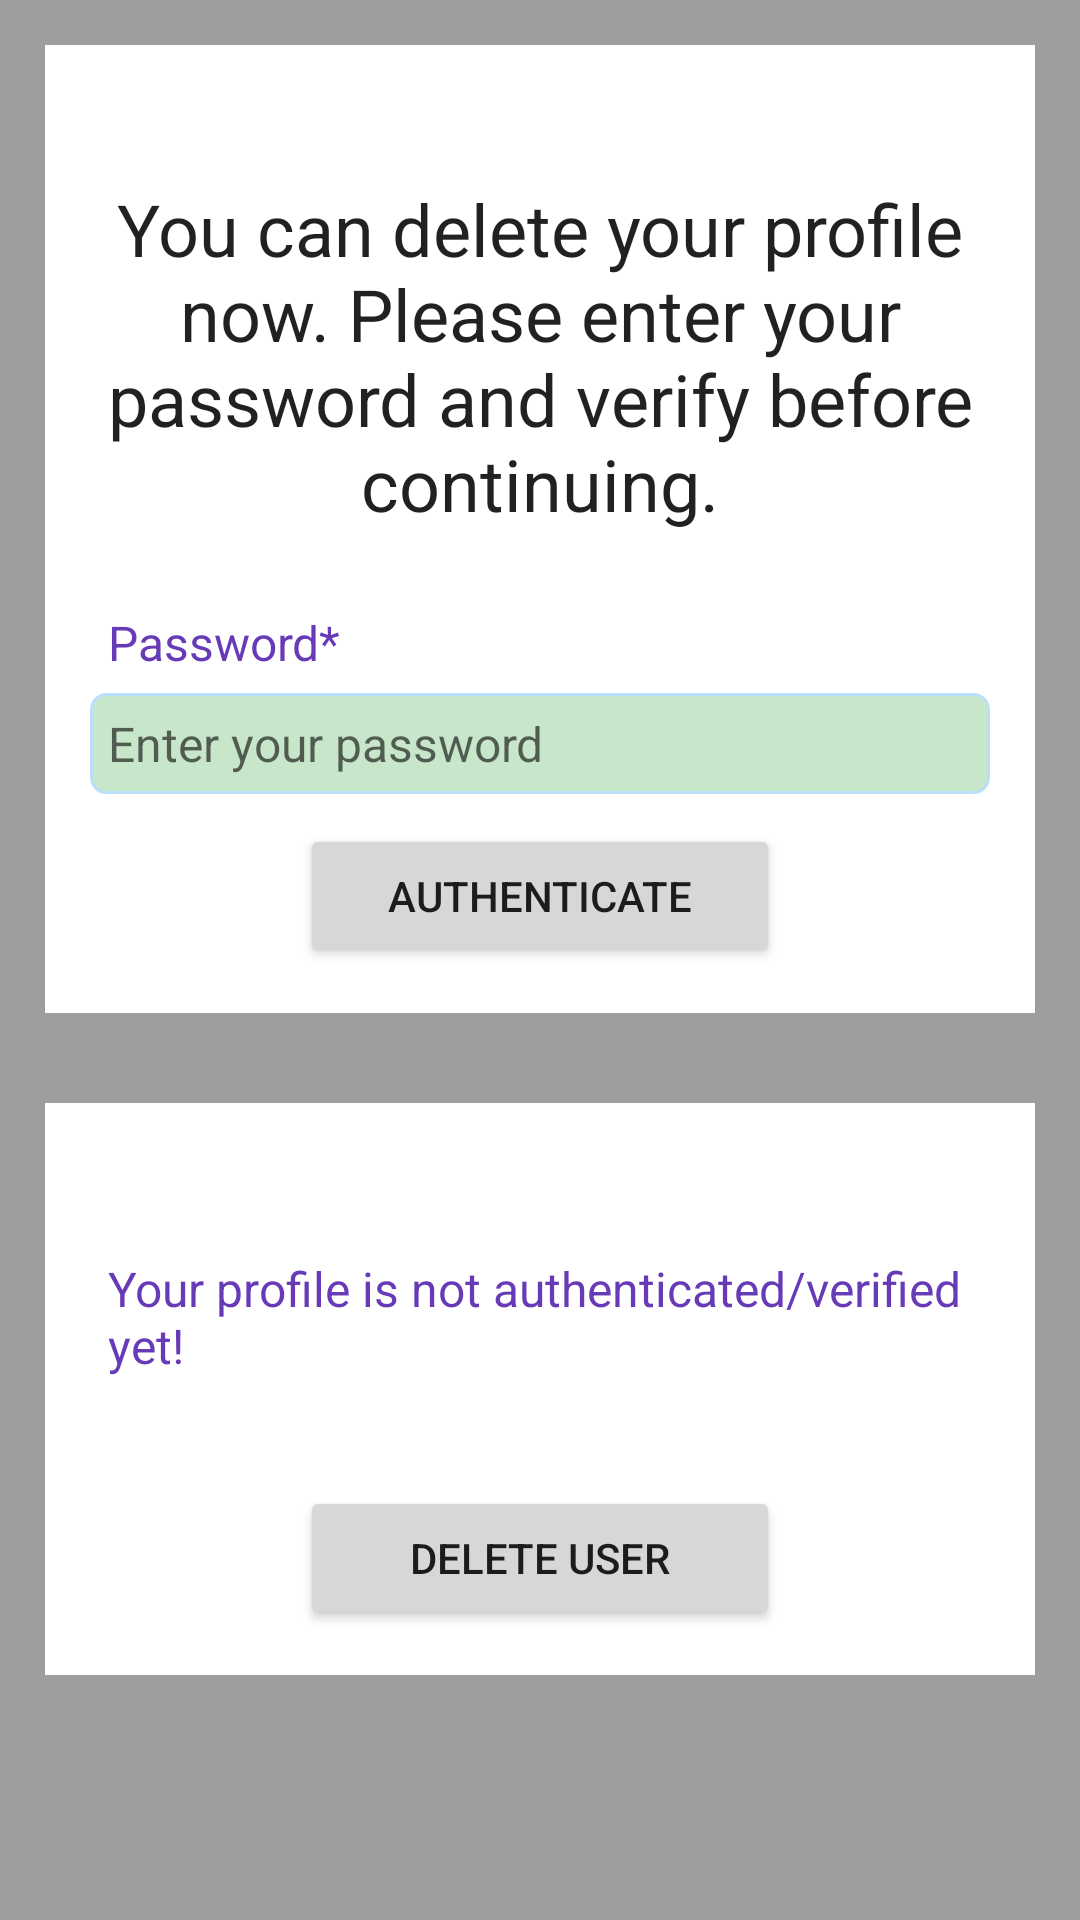

Produce the Android XML layout that renders to this screen, including the resource entries it uses.
<!-- AndroidManifest.xml: application theme AppTheme -->
<!-- res/layout/activity_delete_profile.xml -->
<?xml version="1.0" encoding="utf-8"?>
<ScrollView xmlns:android="http://schemas.android.com/apk/res/android"
    xmlns:app="http://schemas.android.com/apk/res-auto"
    xmlns:tools="http://schemas.android.com/tools"
    android:id="@+id/main"
    android:layout_width="match_parent"
    android:layout_height="match_parent"
    tools:context=".DeleteProfileActivity"
    android:background="@color/gray_medium">
    <LinearLayout
        android:layout_width="match_parent"
        android:layout_height="wrap_content"
        android:orientation="vertical">
      <RelativeLayout
          android:layout_width="match_parent"
          android:layout_height="wrap_content"
          android:background="@color/white"
          android:padding="15dp"
          android:layout_margin="15dp">
          <TextView
              android:layout_width="match_parent"
              android:layout_height="wrap_content"
              android:id="@+id/textView_delete_user_head"
              android:layout_marginTop="30dp"
              android:text="You can delete your profile now. Please enter your password and verify before continuing."
              android:textAlignment="center"
              android:textAppearance="@style/TextAppearance.AppCompat.Headline"/>
          <TextView
              android:layout_width="match_parent"
              android:layout_height="wrap_content"
              android:id="@+id/textView_delete_user_pwd"
              android:layout_below="@id/textView_delete_user_head"
              android:text="Password*"
              android:layout_marginTop="20dp"
              android:padding="6dp"
              android:textColor="@color/deep_purple"
              android:textSize="16sp"/>
          <EditText
              android:layout_width="match_parent"
              android:layout_height="wrap_content"
              android:id="@+id/editText_delete_user_pwd"
              android:layout_below="@id/textView_delete_user_pwd"
              android:hint="Enter your password"
              android:inputType="textPassword"
              android:padding="6dp"
              android:textSize="16sp"
              android:background="@drawable/border"/>
          <Button
              android:layout_width="match_parent"
              android:layout_height="wrap_content"
              android:id="@+id/button_delete_user_authenticate"
              android:layout_below="@id/editText_delete_user_pwd"
              android:text="Authenticate"
              android:layout_marginTop="10dp"
              android:layout_marginRight="70dp"
              android:layout_marginLeft="70dp"/>
          <ProgressBar
              android:layout_width="wrap_content"
              android:layout_height="wrap_content"
              android:id="@+id/progressBar"
              android:layout_centerHorizontal="true"
              android:layout_centerVertical="true"
              android:elevation="10dp"
              android:visibility="gone"/>

      </RelativeLayout>
        <RelativeLayout
            android:layout_width="match_parent"
            android:layout_height="wrap_content"
            android:background="@color/white"
            android:layout_margin="15dp"
            android:padding="15dp">
            <TextView
                android:layout_width="match_parent"
                android:layout_height="wrap_content"
                android:id="@+id/textView_delete_user_authenticated"
                android:text="Your profile is not authenticated/verified yet!"
                android:layout_marginTop="30dp"
                android:padding="6dp"
                android:textColor="@color/deep_purple"
                android:textSize="16sp"/>
            <Button
                android:layout_width="match_parent"
                android:layout_height="wrap_content"
                android:id="@+id/button_delete_user"
                android:layout_below="@id/textView_delete_user_authenticated"
                android:text="Delete user"
                android:layout_marginTop="30dp"
                android:layout_marginRight="70dp"
                android:layout_marginLeft="70dp"/>
        </RelativeLayout>
    </LinearLayout>

</ScrollView>
<!-- resources referenced by this layout -->
<resources>
  <color name="deep_purple">#673AB7</color>
  <color name="gray_medium">#9E9E9E</color>
  <color name="white">#FFFFFFFF</color>
  <!-- drawable border (drawable) -->
  <?xml version="1.0" encoding="utf-8"?>
  <shape xmlns:android="http://schemas.android.com/apk/res/android">
  
      
      <solid android:color="@color/pastel_green"/>
  
      
      <stroke android:width="1dp" android:color="@color/pastel_blue"/>
  
      
      <corners android:radius="5dp"/>
  
  </shape>
  <style name="AppTheme" parent="Theme.AppCompat.Light.DarkActionBar">
  
          </style>
  <color name="pastel_green">#C8E6C9</color>
  <color name="pastel_blue">#BBDEFB</color>
</resources>
